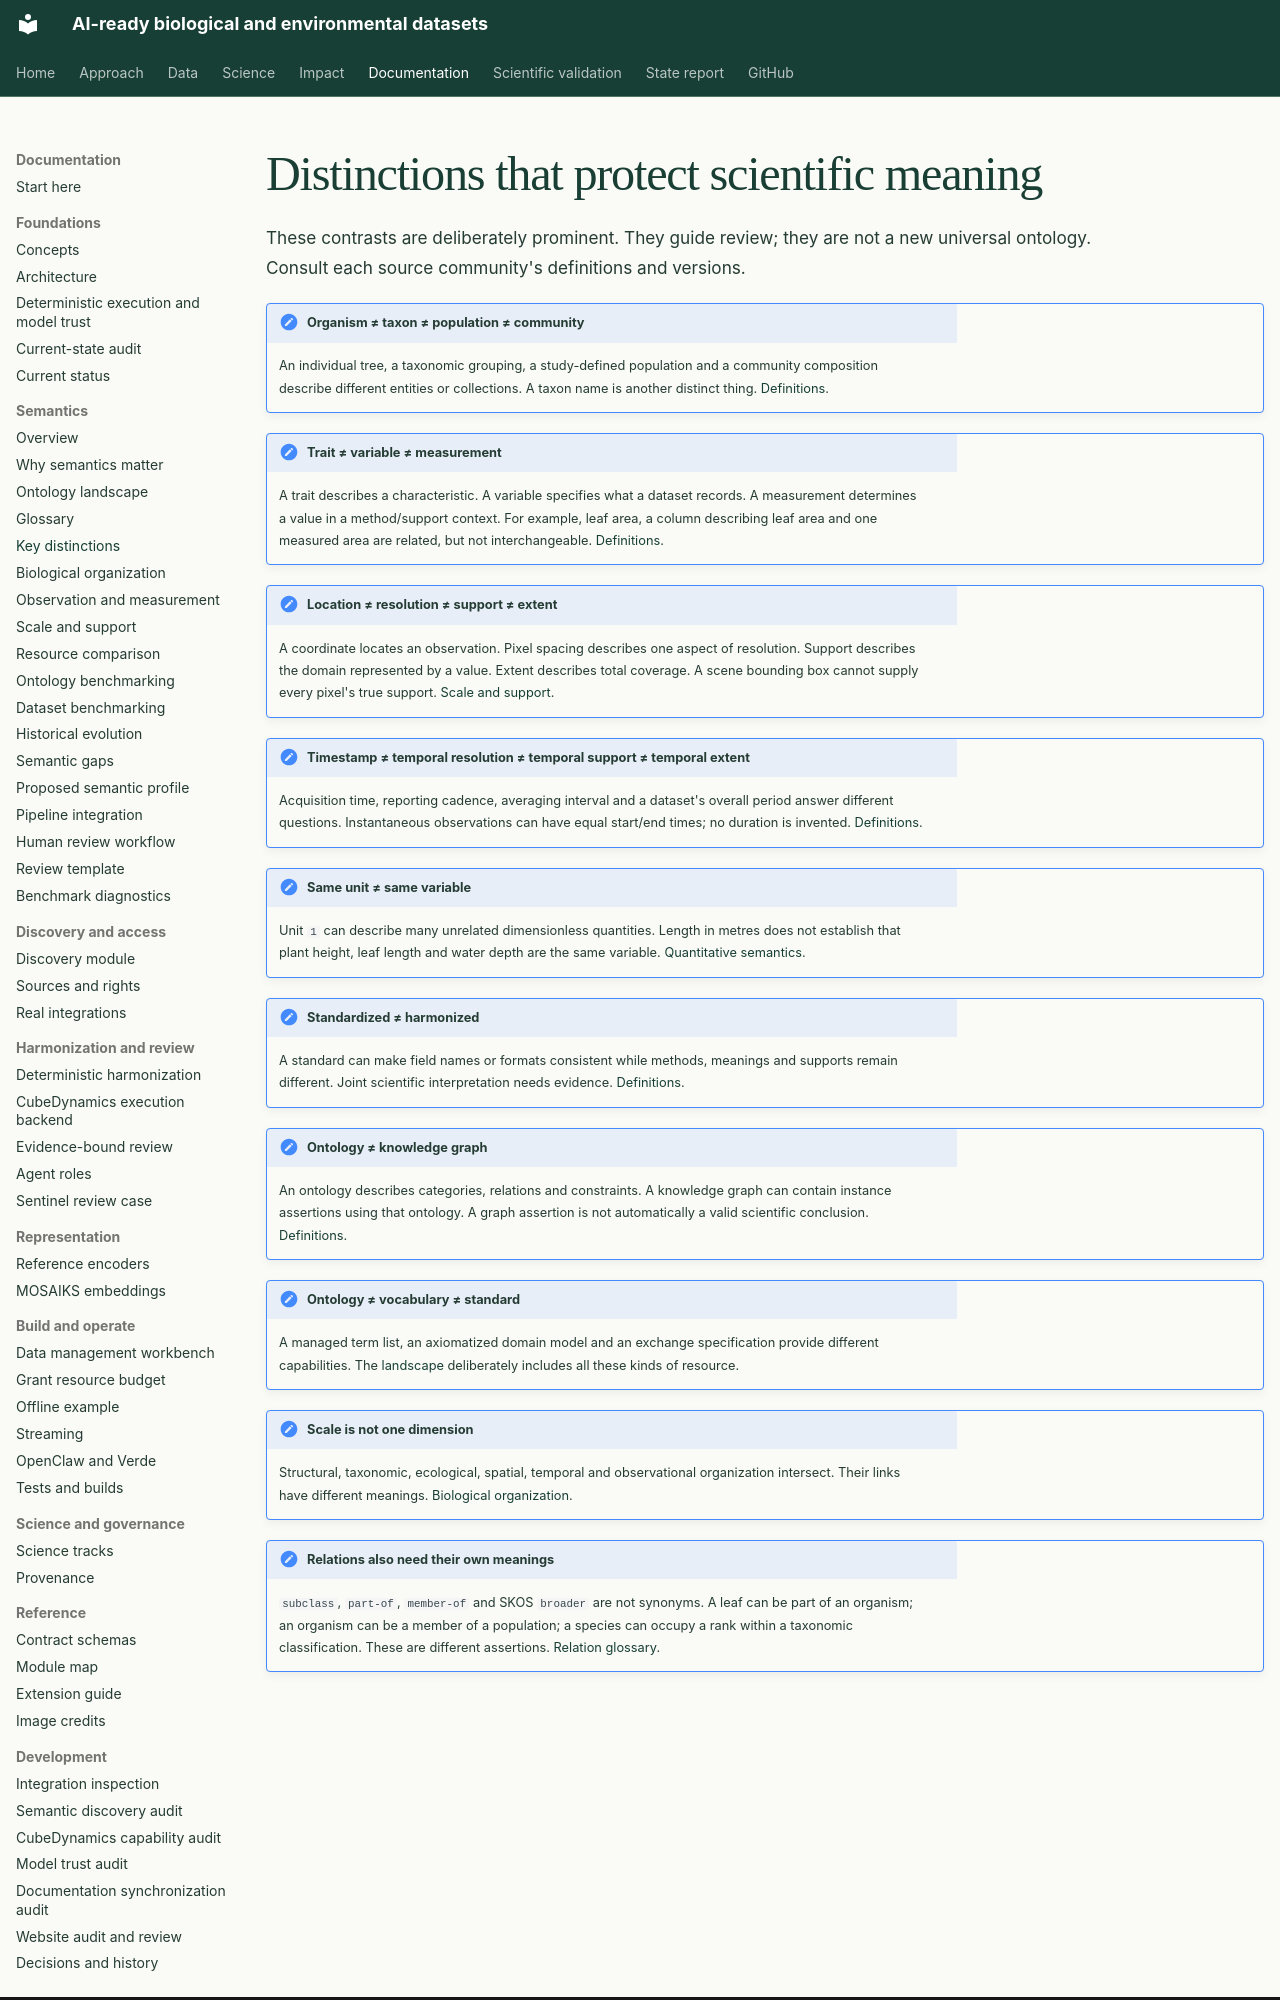

repository: CU-ESIIL/AI_ready_datasets · page: semantics/distinctions/index.html · generator: mkdocs

# Distinctions that protect scientific meaning

These contrasts are deliberately prominent. They guide review; they are not a new
universal ontology. Consult each source community's definitions and versions.

!!! important "Organism ≠ taxon ≠ population ≠ community"
    An individual tree, a taxonomic grouping, a study-defined population and a
    community composition describe different entities or collections. A taxon name
    is another distinct thing. [Definitions](glossary.md#organism).

!!! important "Trait ≠ variable ≠ measurement"
    A trait describes a characteristic. A variable specifies what a dataset records.
    A measurement determines a value in a method/support context. For example,
    leaf area, a column describing leaf area and one measured area are related,
    but not interchangeable. [Definitions](glossary.md#trait).

!!! important "Location ≠ resolution ≠ support ≠ extent"
    A coordinate locates an observation. Pixel spacing describes one aspect of
    resolution. Support describes the domain represented by a value. Extent describes
    total coverage. A scene bounding box cannot supply every pixel's true support.
    [Scale and support](scale-support.md).

!!! important "Timestamp ≠ temporal resolution ≠ temporal support ≠ temporal extent"
    Acquisition time, reporting cadence, averaging interval and a dataset's overall
    period answer different questions. Instantaneous observations can have equal
    start/end times; no duration is invented. [Definitions](glossary.md#timestamp).

!!! important "Same unit ≠ same variable"
    Unit `1` can describe many unrelated dimensionless quantities. Length in metres
    does not establish that plant height, leaf length and water depth are the same
    variable. [Quantitative semantics](glossary.md#unit).

!!! important "Standardized ≠ harmonized"
    A standard can make field names or formats consistent while methods, meanings
    and supports remain different. Joint scientific interpretation needs evidence.
    [Definitions](glossary.md#harmonization).

!!! important "Ontology ≠ knowledge graph"
    An ontology describes categories, relations and constraints. A knowledge graph
    can contain instance assertions using that ontology. A graph assertion is not
    automatically a valid scientific conclusion. [Definitions](glossary.md#ontology).

!!! important "Ontology ≠ vocabulary ≠ standard"
    A managed term list, an axiomatized domain model and an exchange specification
    provide different capabilities. The [landscape](landscape.md) deliberately
    includes all these kinds of resource.

!!! important "Scale is not one dimension"
    Structural, taxonomic, ecological, spatial, temporal and observational organization
    intersect. Their links have different meanings. [Biological organization](biological-organization.md).
